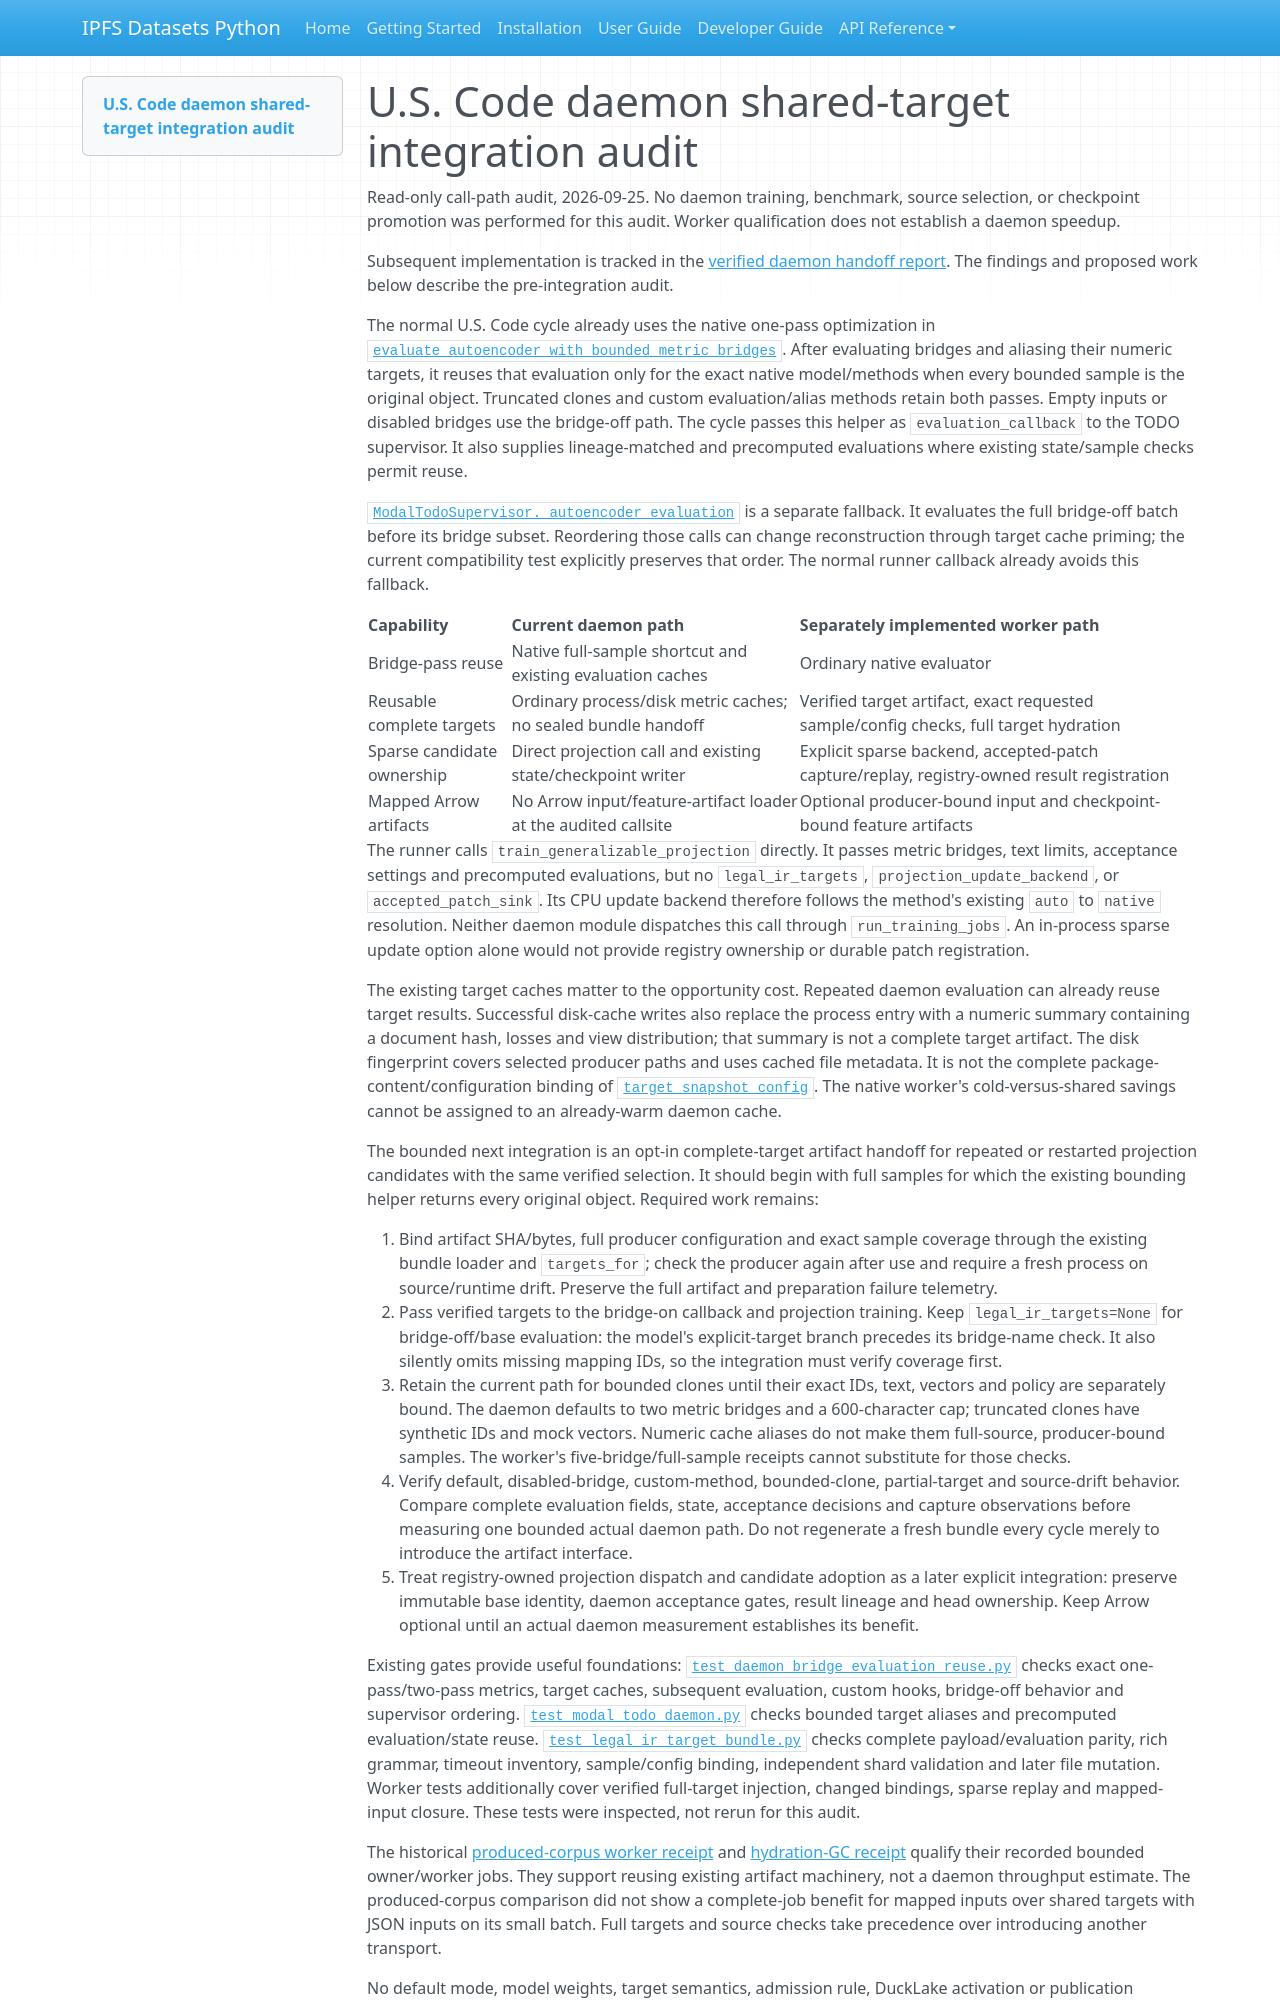

repository: endomorphosis/ipfs_datasets_py · page: implementation/reports/autoencoder_daemon_shared_target_integration_audit/index.html · generator: mkdocs

# U.S. Code daemon shared-target integration audit

Read-only call-path audit, 2026-09-25. No daemon training, benchmark, source
selection, or checkpoint promotion was performed for this audit. Worker
qualification does not establish a daemon speedup.

Subsequent implementation is tracked in the
[verified daemon handoff report](autoencoder_daemon_shared_targets.md).
The findings and proposed work below describe the pre-integration audit.

The normal U.S. Code cycle already uses the native one-pass optimization in
[`evaluate_autoencoder_with_bounded_metric_bridges`](../../../ipfs_datasets_py/optimizers/logic_theorem_optimizer/uscode_modal_daemon_runner.py).
After evaluating bridges and aliasing their numeric targets, it reuses that
evaluation only for the exact native model/methods when every bounded sample
is the original object. Truncated clones and custom evaluation/alias methods
retain both passes. Empty inputs or disabled bridges use the bridge-off path.
The cycle passes this helper as `evaluation_callback` to the TODO supervisor.
It also supplies lineage-matched and precomputed evaluations where existing
state/sample checks permit reuse.

[`ModalTodoSupervisor._autoencoder_evaluation`](../../../ipfs_datasets_py/optimizers/logic_theorem_optimizer/modal_todo_daemon.py)
is a separate fallback. It evaluates the full bridge-off batch before its
bridge subset. Reordering those calls can change reconstruction through target
cache priming; the current compatibility test explicitly preserves that order.
The normal runner callback already avoids this fallback.

| Capability | Current daemon path | Separately implemented worker path |
| --- | --- | --- |
| Bridge-pass reuse | Native full-sample shortcut and existing evaluation caches | Ordinary native evaluator |
| Reusable complete targets | Ordinary process/disk metric caches; no sealed bundle handoff | Verified target artifact, exact requested sample/config checks, full target hydration |
| Sparse candidate ownership | Direct projection call and existing state/checkpoint writer | Explicit sparse backend, accepted-patch capture/replay, registry-owned result registration |
| Mapped Arrow artifacts | No Arrow input/feature-artifact loader at the audited callsite | Optional producer-bound input and checkpoint-bound feature artifacts |

The runner calls `train_generalizable_projection` directly. It passes metric
bridges, text limits, acceptance settings and precomputed evaluations, but no
`legal_ir_targets`, `projection_update_backend`, or `accepted_patch_sink`.
Its CPU update backend therefore follows the method's existing `auto` to
`native` resolution. Neither daemon module dispatches this call through
`run_training_jobs`. An in-process sparse update option alone would not provide
registry ownership or durable patch registration.

The existing target caches matter to the opportunity cost. Repeated daemon
evaluation can already reuse target results. Successful disk-cache writes also
replace the process entry with a numeric summary containing a document hash,
losses and view distribution; that summary is not a complete target artifact.
The disk fingerprint covers selected producer paths and uses cached file
metadata. It is not the complete package-content/configuration binding of
[`target_snapshot_config`](../../../ipfs_datasets_py/optimizers/logic_theorem_optimizer/autoencoder_target_preparation.py).
The native worker's cold-versus-shared savings cannot be assigned to an
already-warm daemon cache.

The bounded next integration is an opt-in complete-target artifact handoff for
repeated or restarted projection candidates with the same verified selection.
It should begin with full samples for which the existing bounding helper
returns every original object. Required work remains:

1. Bind artifact SHA/bytes, full producer configuration and exact sample
   coverage through the existing bundle loader and `targets_for`; check the
   producer again after use and require a fresh process on source/runtime
   drift. Preserve the full artifact and preparation failure telemetry.
2. Pass verified targets to the bridge-on callback and projection training.
   Keep `legal_ir_targets=None` for bridge-off/base evaluation: the model's
   explicit-target branch precedes its bridge-name check. It also silently
   omits missing mapping IDs, so the integration must verify coverage first.
3. Retain the current path for bounded clones until their exact IDs, text,
   vectors and policy are separately bound. The daemon defaults to two metric
   bridges and a 600-character cap; truncated clones have synthetic IDs and
   mock vectors. Numeric cache aliases do not make them full-source,
   producer-bound samples. The worker's five-bridge/full-sample receipts cannot
   substitute for those checks.
4. Verify default, disabled-bridge, custom-method, bounded-clone, partial-target
   and source-drift behavior. Compare complete evaluation fields, state,
   acceptance decisions and capture observations before measuring one bounded
   actual daemon path. Do not regenerate a fresh bundle every cycle merely to
   introduce the artifact interface.
5. Treat registry-owned projection dispatch and candidate adoption as a later
   explicit integration: preserve immutable base identity, daemon acceptance
   gates, result lineage and head ownership. Keep Arrow optional until an
   actual daemon measurement establishes its benefit.

Existing gates provide useful foundations:
[`test_daemon_bridge_evaluation_reuse.py`](../../../tests/unit/optimizers/logic_theorem_optimizer/test_daemon_bridge_evaluation_reuse.py)
checks exact one-pass/two-pass metrics, target caches, subsequent evaluation,
custom hooks, bridge-off behavior and supervisor ordering.
[`test_modal_todo_daemon.py`](../../../tests/unit/optimizers/logic_theorem_optimizer/test_modal_todo_daemon.py)
checks bounded target aliases and precomputed evaluation/state reuse.
[`test_legal_ir_target_bundle.py`](../../../tests/unit/optimizers/logic_theorem_optimizer/test_legal_ir_target_bundle.py)
checks complete payload/evaluation parity, rich grammar, timeout inventory,
sample/config binding, independent shard validation and later file mutation.
Worker tests additionally cover verified full-target injection, changed
bindings, sparse replay and mapped-input closure. These tests were inspected,
not rerun for this audit.
